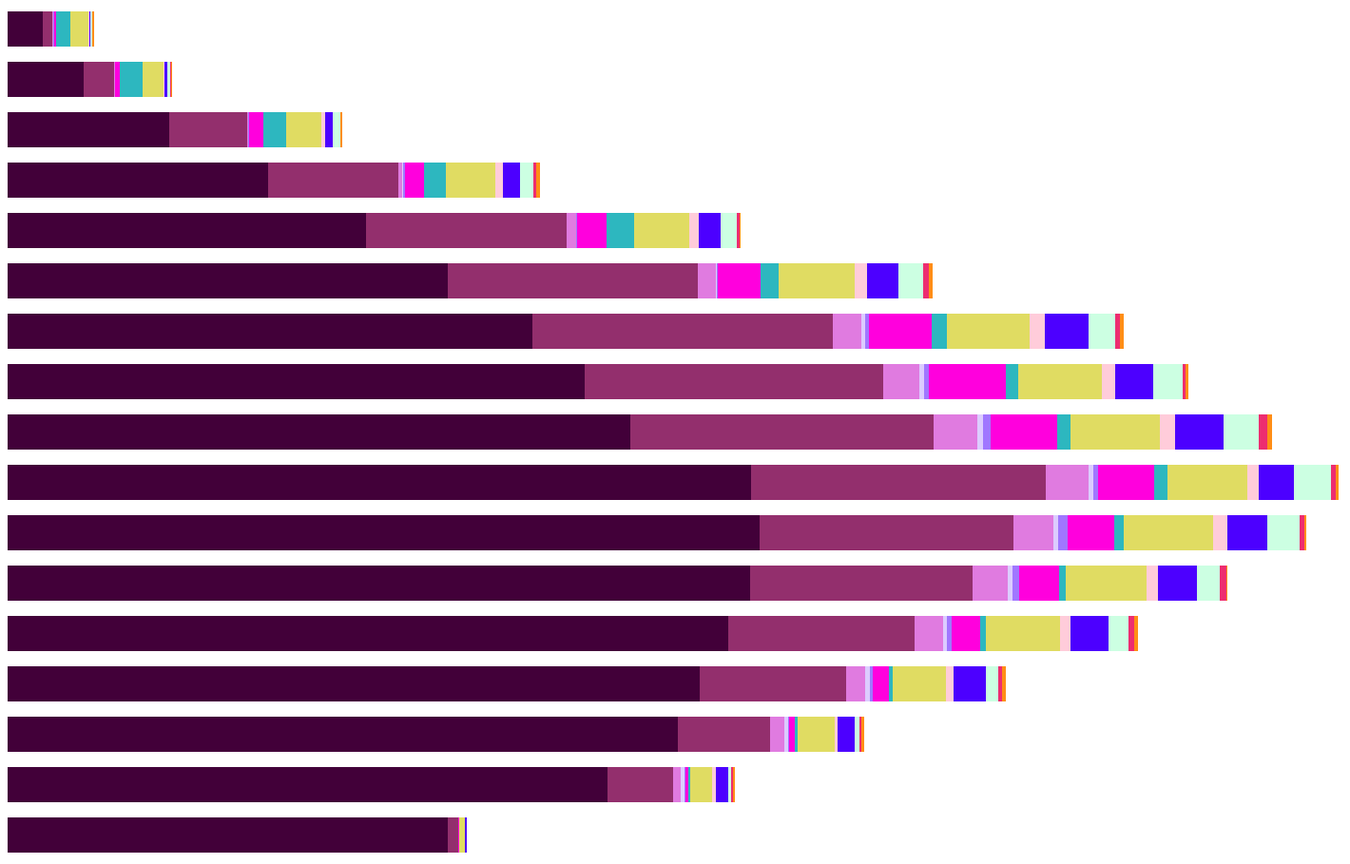
D3 v4 page, settled after 480 driven frames (8 s of simulated time); the page loaded 1 data file(s).




	//Set up the margins and width and height
	var margin = {top: 50, left: 50, bottom: 50, right: 50}
	var width = 1500 - margin.left - margin.right
	var height = 1000 - margin.top - margin.bottom


	//Create the SVG for the graph
	var svg = d3.select("body")
				.append("svg")
				.attr("width", width + margin.right + margin.left)
				.attr("height", height + margin.top + margin.bottom)
				.append("g")				//groups all the elements together

	//Create a scaleBand, this has an ordinal domain and continuous range
	var y = d3.scaleBand().rangeRound([0, height])
			.paddingInner(0.30)
			.align(0.5)

	//Create a linearScale, this has a continuous range
	var x = d3.scaleLinear().rangeRound([0, width])

	//The color scheme for the graph
	var color = d3.scaleOrdinal().range(["#420039", "#932F6D", "#E07BE0", "#DCCCFF", "#A077FF", "#FF00DD", "#2DB7BF", 
		"#E0DC62", "#FFCCDA", "#4C00FF", "#CCFFE2", "#ED2D70", "#FF8E16"])	


	 var tooltip = svg.append("g")
    .attr("class", "tooltip")
    .style("display", "none");
      
  	tooltip.append("rect")
    .attr("width", 60)
    .attr("height", 20)
    .attr("fill", "red")
    .style("opacity", 0.5);

  	tooltip.append("text")
    .attr("x", 30)
    .attr("dy", "1.2em")
    .style("text-anchor", "middle")
    .attr("font-size", "12px")
    .attr("font-weight", "bold");


	//Read the CSV file
	d3.csv("drug-use-by-age.csv", function(d, i, columns) {
		for (i = 1, t = 0; i < columns.length; ++i)
			t += d[columns[i]] = +d[columns[i]]				//Need +d[columns[i]] to change the string value into a number
		d.total = t
		//console.log(d.total)
		//console.log(d)
		//Returns the row object
		return d 											
		},
		function (error, data){
			if (error) throw error;

			//Keys contains the headers
			var keys = data.columns.slice(1)
			console.log(keys)				

			//Returns the ages in an array
			y.domain(data.map(function(d){return d.age}))

			//Set the domain of the x value to be from 0 to max
			x.domain([0, d3.max(data, function(d){return d.total})])

			//Maps the keys to the colors
			color.domain(keys)



		var tempKey;

		d3.select("g").append("g")

		.selectAll("g")
		.data(d3.stack().keys(keys)(data))
		.enter().append("g")
		.attr("fill", function(d) {return color(d.key); })
		.attr("class", function(d) {return d.key})
		
		//		.attr("fill", function(d) { d.hello = "hello"; console.log(d); console.log(d.key); return color(d.key); })

		.selectAll("rect")
		.data(function(d) {return d;})
		.enter().append("rect")
		
		.attr("y", function(d) {return y(d.data.age)})
		.attr("x", function(d) {return x(d[0])})
		.attr("width", function(d) { return x(d[1]) - x(d[0]); })
		.attr("height", y.bandwidth())
		//.attr("class", "alcohol-use")


		
		//function(d) {console.log(d);return d.key;}

		/*
		.on('mouseover', (d, i, nodes) => d3.select(nodes[i]).attr('fill', '#555'))

    	.on("mouseout", function() { tooltip.style("display", "none"); })
		.on("mousemove", function(d){
						var xPosition = d3.mouse(this)[0] - 5;
      					var yPosition = d3.mouse(this)[1] - 5;		
						tooltip.attr("transform", "translate(" + xPosition + "," + yPosition + ")");
						tooltip.select("text").text(d.age); 
						console.log("hello")});		
		*/


		})

	/*
	svg:hover .alcohol-use{
		fill: #555;
	}
	*/
	



### data: drug-use-by-age.csv
age, alcohol-use, marijuana-use, cocaine-use, crack-use, heroin-use, hallucinogen-use, inhalant-use, pain-releiver-use, oxycontin-use, tranquilizer-use, stimulant-use, meth-use, sedative-use
12, 3.9, 1.1, 0.1, 0, 0.1, 0.2, 1.6, 2, 0.1, 0.2, 0.2, 0, 0.2
13, 8.5, 3.4, 0.1, 0, 0, 0.6, 2.5, 2.4, 0.1, 0.3, 0.3, 0.1, 0.1
14, 18.1, 8.7, 0.1, 0, 0.1, 1.6, 2.6, 3.9, 0.4, 0.9, 0.8, 0.1, 0.2
15, 29.2, 14.5, 0.5, 0.1, 0.2, 2.1, 2.5, 5.5, 0.8, 2, 1.5, 0.3, 0.4
16, 40.1, 22.5, 1, 0, 0.1, 3.4, 3, 6.2, 1.1, 2.4, 1.8, 0.3, 0.2
17, 49.3, 28, 2, 0.1, 0.1, 4.8, 2, 8.5, 1.4, 3.5, 2.8, 0.6, 0.5
18, 58.7, 33.7, 3.2, 0.4, 0.4, 7, 1.8, 9.2, 1.7, 4.9, 3, 0.5, 0.4
19, 64.6, 33.4, 4.1, 0.5, 0.5, 8.6, 1.4, 9.4, 1.5, 4.2, 3.3, 0.4, 0.3
20, 69.7, 34, 4.9, 0.6, 0.9, 7.4, 1.5, 10, 1.7, 5.4, 4, 0.9, 0.5
21, 83.2, 33, 4.8, 0.5, 0.6, 6.3, 1.4, 9, 1.3, 3.9, 4.1, 0.6, 0.3
22-23, 84.2, 28.4, 4.5, 0.5, 1.1, 5.2, 1, 10, 1.7, 4.4, 3.6, 0.6, 0.2
24-25, 83.1, 24.9, 4, 0.5, 0.7, 4.5, 0.8, 9, 1.3, 4.3, 2.6, 0.7, 0.2
26-29, 80.7, 20.8, 3.2, 0.4, 0.6, 3.2, 0.6, 8.3, 1.2, 4.2, 2.3, 0.6, 0.4
30-34, 77.5, 16.4, 2.1, 0.5, 0.4, 1.8, 0.4, 5.9, 0.9, 3.6, 1.4, 0.4, 0.4
35-49, 75, 10.4, 1.5, 0.5, 0.1, 0.6, 0.3, 4.2, 0.3, 1.9, 0.6, 0.2, 0.3
50-64, 67.2, 7.3, 0.9, 0.4, 0.1, 0.3, 0.2, 2.5, 0.4, 1.4, 0.3, 0.2, 0.2
65+, 49.3, 1.2, 0, 0, 0, 0.1, 0, 0.6, 0, 0.2, 0, 0, 0